Dataset: Mango-Dataset (GitHub, muhammadimran-ui/Mango-Dataset). Classes: damage, good mango, over ripe mango, under ripe mango.

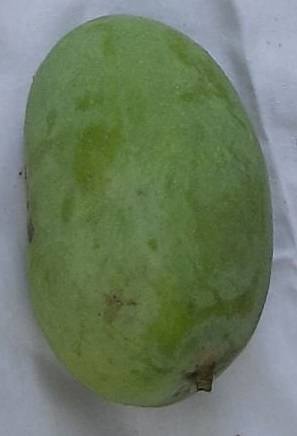
Label: good mango

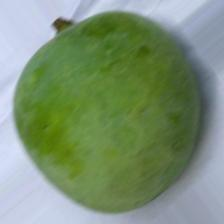
Label: under ripe mango

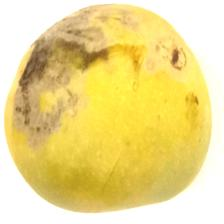
Label: damage

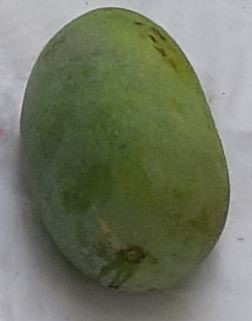
Label: under ripe mango

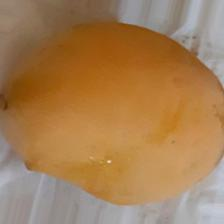
Label: over ripe mango

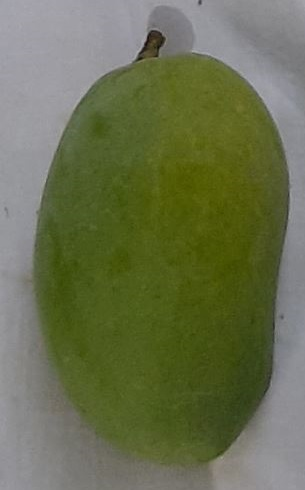
Label: good mango
